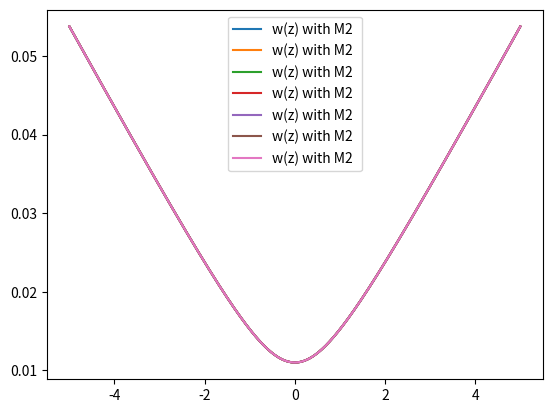
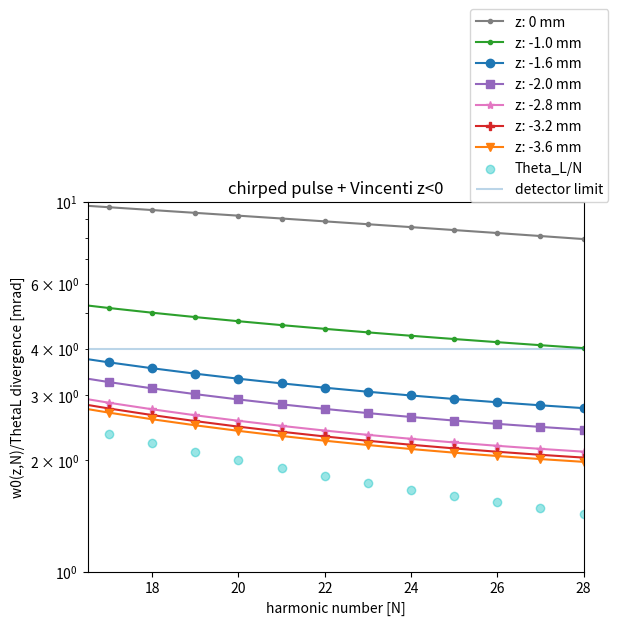
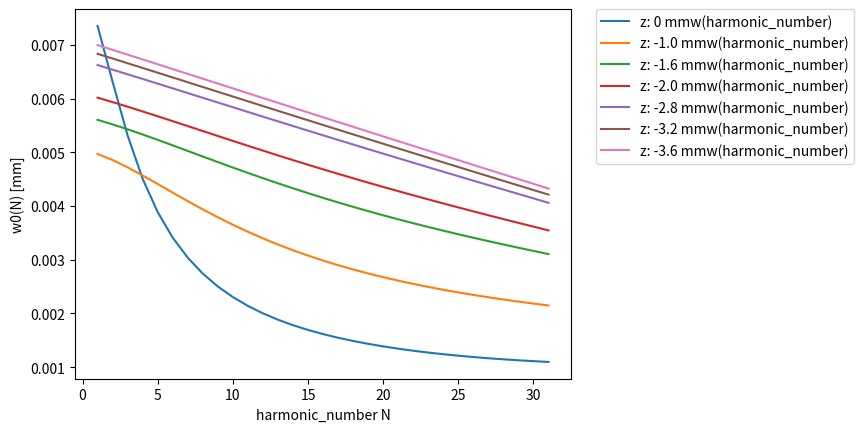

Python code for these plots, in order:
import math
import numpy as np
import matplotlib.pyplot as plt

#git not upstream!
# corrected geometric radius of mirror curvature equation


class GaussianSecondLensSingleValue:
    def __init__(self, w0, lambdaL, defocusing_range, denting_depth, color, marker):

        print('xxxxxxxx run with denting_depth: ' + str(denting_depth) + 'xxxxxxx')
        self.w0 = w0
        print("input angle in pi", np.cos(35/180*np.pi))
        print("increase of w0 by angle", 1/(np.cos(35/180*np.pi)))
        self.w0_fundamental = w0
        self.harmonic_number = 1
        self.lambdaL = lambdaL  # fundamental!!!
        self.z = defocusing_range
        # self.v = 0
        # self.w_new = 0
        self.color = color
        self.marker = marker
        self.zr = self.rayleigh_length()
        self.denting_depth = denting_depth
        self.wz = self.beam_waist_of_z_value(self.z)

        # focal length can be caluculated via different approaches:
        # " " = constant (determined by denting depth, geometrical and independent of defocusing)
        # "wzIL" denting depth is function of a0~ (IL(wz))**0.5 (compressed pulse)
        # "wzILtauChirp" denting depth is a function of a0 ~ (IL(wz, tauL))**0.5
        # -> pulse duration correction: defined in self.radius_of_lens_and_beamwaist_and_intensity_and_chirp()
        self.f = self.choose_f_dependency("wzILtauChirp")
        #print(self.f, 'focal length for z:', self.z)
        self.q = self.q_initial_vincenti()
        self.harmonic_number_array = np.arange(1, 32, 1)
        self.test_beam_waist()
        # self.beam_waist_of_z_harmonic()

    def q_initial_vincenti(self):
        wN = self.beam_waist_of_z_harmonic(0)
        self.q = (wN ** 2) * math.pi / (self.lambdaL / self.harmonic_number)
        return self.q



    def rayleigh_length(self):
        # remains Ry as fundamental
        M2 = 2.2 # from experimental values
        ry = math.pi * (self.w0_fundamental ** 2)*M2/ (self.lambdaL)
        print('Rayleigh length: ', ry, 'for wo', self.w0_fundamental)
        return ry

    def beam_waist_of_z_value(self, z):
        self.wz = self.w0_fundamental* ((1 + (z / self.zr) ** 2) ** 0.5)
        #print(self.wz, z, 'wz and z fundamental')
        return self.wz

    def test_beam_waist(self):
        test = np.linspace(-5,5,1000)
        wz = np.zeros([len(test)])
        wz[::] = self.beam_waist_of_z_value(test[::])
        plt.figure(1)
        plt.plot(test,wz, label = "w(z) with M2 ")
        plt.legend()
        #plt.show()


    def beam_waist_of_z_harmonic(self,z):
        # definition of rayleigh length - which would scale with 1/harmonic_number
        wN= self.w0*(0.72-9*self.harmonic_number*1E-3)
        zr = math.pi * (wN ** 2) / (self.lambdaL / self.harmonic_number)
        wz_harmonic = wN * (1 + (z / zr) ** 2) ** 0.5
        return wz_harmonic

    def radius_of_lens(self):
        return (4 * (self.denting_depth ** 2) + (self.w0_fundamental/np.cos(35/(np.pi*180))*2) ** 2) / (8 * self.denting_depth)

    def radius_of_lens_and_beamwaist(self):
        denting_z = self.denting_depth * (self.w0_fundamental / self.wz)
        radius = (4 * (denting_z ** 2) + ((self.wz/np.cos(35/(np.pi*180))*2) ** 2)) / (8 * denting_z)
        return radius

    def radius_of_lens_and_beamwaist_and_intensity_and_chirp(self):
        #assumes denting ~ a0 ~ (IL ** 0.5) ~ (w0**2/wz**2)**0.5
        # factor = (tauL/tauChirped)
        factor = (25/ 120) ** 0.5
        print("intensity reduction by chirp:", factor**2)
        denting_z = (self.denting_depth * ((self.w0_fundamental) / ((self.wz))) *factor)
        radius = (4 * (denting_z ** 2) + ((self.wz/np.cos(35/(np.pi*180))*2)** 2)) / (
                8 * denting_z)
        return radius

    def focal_lens_constant(self):
        return self.radius_of_lens() / 2

    def focal_lens_of_wz(self):
        # print( self.radius_of_lens_and_beamwaist(), 'radius for z:', self.z, self.wz, 'wz')
        self.f = self.radius_of_lens_and_beamwaist() / 2
        name1 = 'f (w(z), IL(wz)), Dmax:' + str(self.denting_depth)
        return self.f

    def focal_lens_of_wz_tauL(self):
        # print( self.radius_of_lens_and_beamwaist(), 'radius for z:', self.z, self.wz, 'wz')
        self.f = self.radius_of_lens_and_beamwaist_and_intensity_and_chirp() / 2
        name1 = 'f (w(z), IL(wz), tauL), Dmax:' + str(self.denting_depth)
        return self.f

    def choose_f_dependency(self, switch):
        if switch == "wzIL":
            self.f = self.focal_lens_of_wz()
            print(self.f, 'wz dependent focal lens')

        elif switch == "wzILtauChirp":
            self.f = self.focal_lens_of_wz_tauL()
            print(self.f, 'wz dependent focal lens, IL dependent with chirp')

        else:
            self.f = self.focal_lens_constant()
            print(self.f, 'constant focal length')

        return self.f

    def new_focal_position_constant_focal_length(self):
        # this often named v
        self.f = self.focal_lens_constant()
        AA = (self.q ** 2 / self.f) - self.z * (1 - self.z / self.f)
        BB = (self.q ** 2 / self.f ** 2) + (1 - self.z / self.f) ** 2
        return AA / BB

    def new_focal_position_wz(self):
        self.q = self.q_initial_vincenti()
        AA = (self.q ** 2 / self.f) - self.z * (1 - self.z / self.f)
        BB = (self.q ** 2 / self.f ** 2) + (1 - self.z / self.f) ** 2
        # print(self.harmonic_number, 'new v', AA / BB)
        # print('single value for harmonic_number:', self.harmonic_number, 'new focal position', AA/BB)
        return AA / BB

    def new_beam_waist_single_value(self):
        # print('initial beamwaist', self.w0, 'for single value and harmonic_number:', self.harmonic_number)
        v_single = self.new_focal_position_wz()
        new_wz_harmonic = ((1 - v_single / self.f) ** 2) + (1 / self.q ** 2) * (
                self.z + v_single * (1 - (self.z / self.f))) ** 2
        new_wz_harmonic = self.beam_waist_of_z_harmonic(0) * (new_wz_harmonic ** 0.5)
        print("w0(N)", new_wz_harmonic, "focal position:" ,v_single)
        return new_wz_harmonic

    def new_divergence_from_w0_new(self, w_new):
        return self.lambdaL / (self.harmonic_number * math.pi * w_new)

    def switch_sign(self, var):
        return -var

    def resulting_divergence_over_harmonic_number(self):
        result_w0_new = np.zeros([len(self.harmonic_number_array)])
        result_div_harmonic_number = np.zeros([len(self.harmonic_number_array)])
        for x in range(0, len(self.harmonic_number_array)):
            self.harmonic_number = self.harmonic_number_array[x]
            # self.q_initial()
            # print(self.f, 'focal length')
            print(x,"harmonic number")

            result_w0_new[x] = self.new_beam_waist_single_value()
            result_div_harmonic_number[x] = self.new_divergence_from_w0_new(result_w0_new[x])

        name1 = 'z: ' + str(self.z) + ' mm'

        plt.figure(10)
        plt.plot(self.harmonic_number_array, result_w0_new, label=name1 + 'w(harmonic_number)')
        plt.xlabel( 'harmonic_number N')
        plt.ylabel ( 'w0(N) [mm]')
        plt.legend()
        plt.legend(bbox_to_anchor=(1.05, 1), loc=2, borderaxespad=0.)

        plt.figure(9)
        plt.plot(self.harmonic_number_array, 1E3*result_div_harmonic_number, label=name1 , marker= self.marker, color = self.color)
        plt.xlabel ('harmonic number [N]')
        plt.ylabel ('w0(z,N)/ThetaL divergence [mrad]')
        plt.xlim(16.5, 28)
        plt.ylim(1,10)
        #plt.ylim(1, 10)
        plt.title("chirped pulse + Vincenti z<0")
        plt.yscale("log")
        plt.legend()

    # index = list(zip(index[0])

    def plot_diffraction_limit(self):
        N_list = np.arange(1, 30, 1)
        N_diffraction_limit = np.zeros([29, 1])
        for x in range(0, 30 - 1):
            # halfangle
            N_list[x] = 1 + x
            N_diffraction_limit[x] = (60. / 1500.) / (1 + x)

        plt.figure(9)
        plt.scatter(N_list, N_diffraction_limit*1E3, marker="o", color="c", label="Theta_L/N", alpha = 0.4)
        #plt.hlines(0.006*1E3, 0.005*1E3, 30, label="detector limit")
        plt.legend(bbox_to_anchor=(1.05, 1), loc=2, borderaxespad=0.)

        # plt.savefig("20190123_divergence_mrad_halfangle_and_theo" +".png",  bbox_inches="tight", dpi = 1000)

#Denting has to be given in mm
# experimental beamwaist for fundamental: in mm
w0 = 0.011
D0 = 0.0001
Test = GaussianSecondLensSingleValue(w0, 0.0008, 0, D0, 'tab:grey', marker = ".")
Test.resulting_divergence_over_harmonic_number()
Test = GaussianSecondLensSingleValue(w0, 0.0008, -1.0,D0, 'tab:green', marker = ".")
Test.resulting_divergence_over_harmonic_number()
Test = GaussianSecondLensSingleValue(w0, 0.0008, -1.6, D0, 'tab:blue', marker = "o")
Test.resulting_divergence_over_harmonic_number()
Test = GaussianSecondLensSingleValue(w0, 0.0008, -2.0, D0, 'tab:purple', marker ="s")
Test.resulting_divergence_over_harmonic_number()
Test = GaussianSecondLensSingleValue(w0, 0.0008, -2.8, D0, 'tab:pink', marker = "*")
Test.resulting_divergence_over_harmonic_number()
Test = GaussianSecondLensSingleValue(w0, 0.0008, -3.2, D0, 'tab:red', marker = "P")
Test.resulting_divergence_over_harmonic_number()
Test = GaussianSecondLensSingleValue(w0, 0.0008, -3.6, D0, 'tab:orange', marker = "v")
Test.resulting_divergence_over_harmonic_number()
Test.plot_diffraction_limit()

#plt.xlabel('harmonic number N')
#plt.ylabel('divergence half angle 1/e [mrad]')

plt.figure(9)
plt.hlines(xmin=16, xmax=28, y=4, alpha=0.3, label="detector limit")
plt.legend(bbox_to_anchor=(1.05, 1), loc=4, borderaxespad=0.)
plt.savefig("20230701_scaling_Vincenti_over_N" + ".png", bbox_inches="tight", dpi=1000)
plt.show()

# Test3.resulting_divergence_over_N(2.5)
